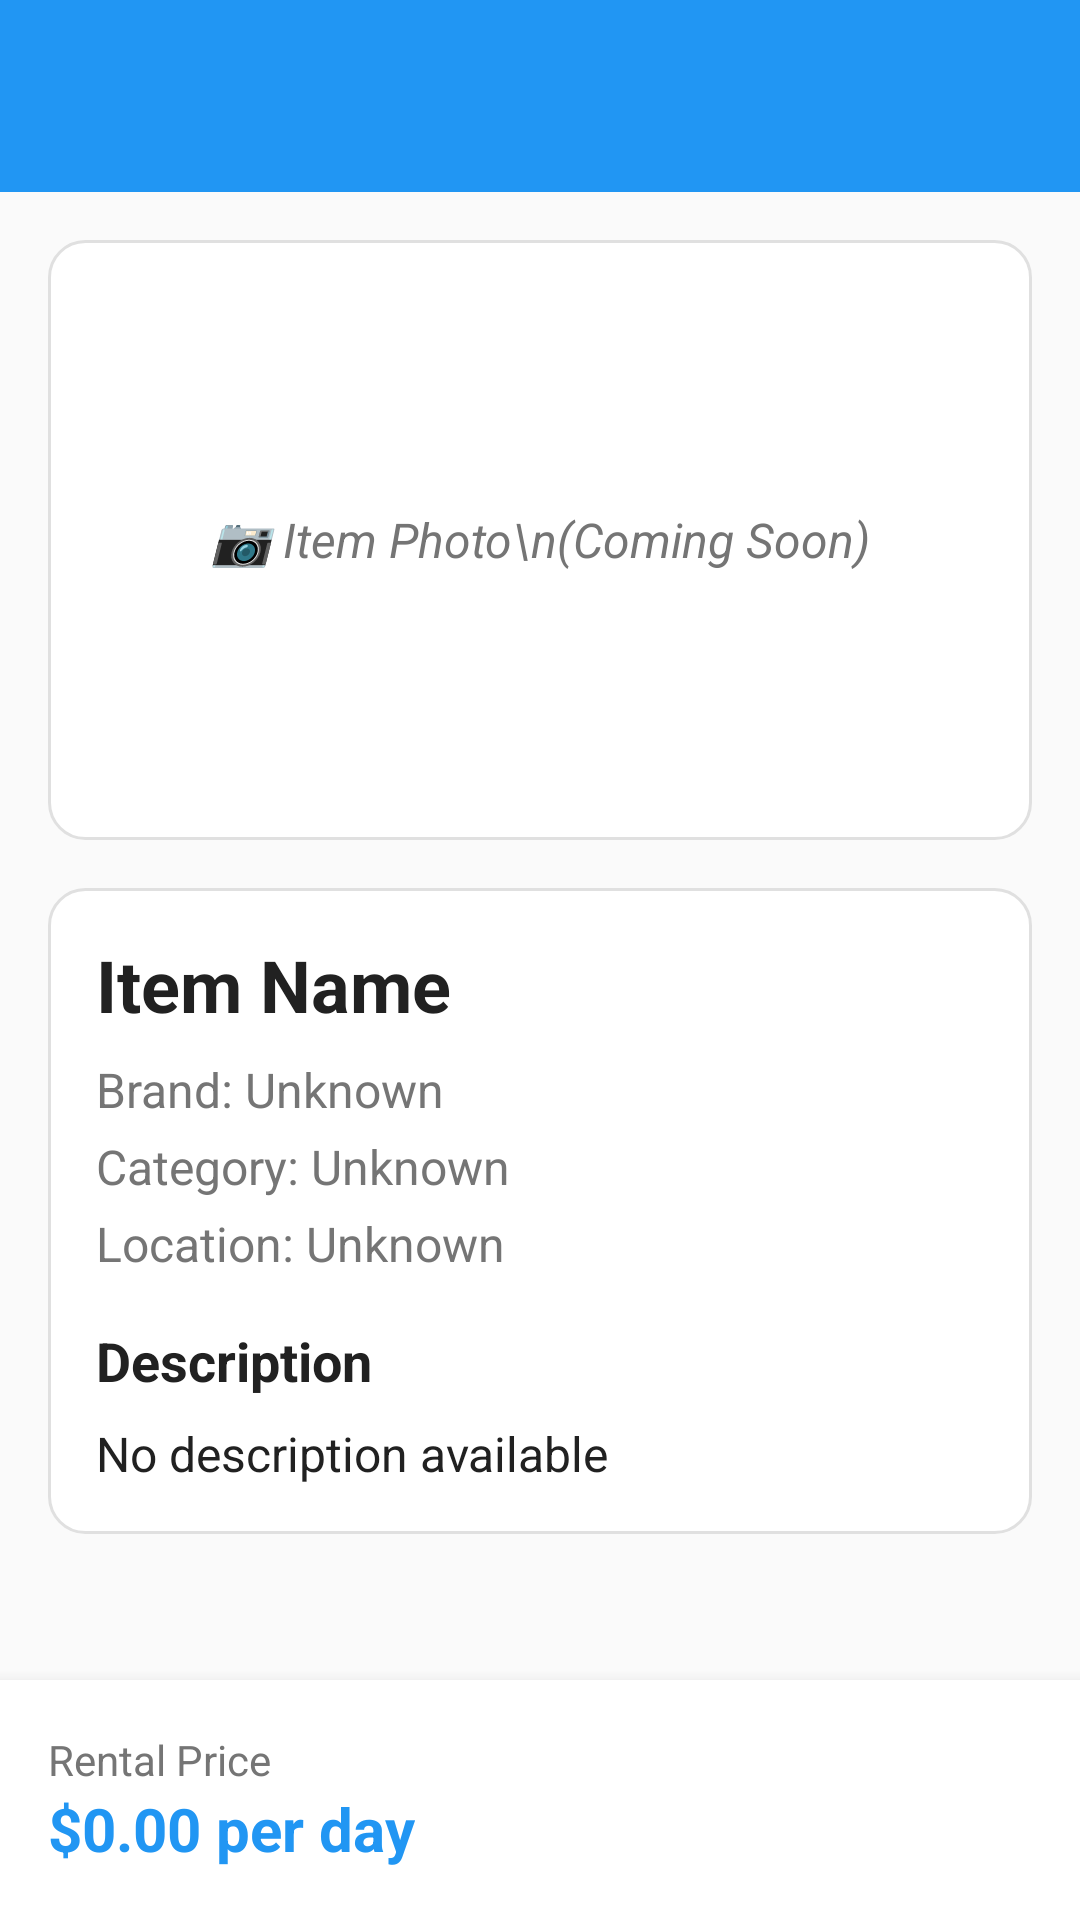

Write the Android layout XML for this screen, with the resource values it uses.
<!-- AndroidManifest.xml: application theme Theme.RentATech -->
<!-- res/layout/activity_item_detail.xml -->
<?xml version="1.0" encoding="utf-8"?>
<LinearLayout xmlns:android="http://schemas.android.com/apk/res/android"
    xmlns:app="http://schemas.android.com/apk/res-auto"
    android:layout_width="match_parent"
    android:layout_height="match_parent"
    android:orientation="vertical"
    android:background="@color/theme_background">

    
    <androidx.appcompat.widget.Toolbar
        android:id="@+id/toolbar"
        android:layout_width="match_parent"
        android:layout_height="?attr/actionBarSize"
        android:background="@color/primary_blue"
        android:theme="@style/ThemeOverlay.AppCompat.Dark.ActionBar"
        app:popupTheme="@style/ThemeOverlay.AppCompat.Light" />

    
    <ScrollView
        android:layout_width="match_parent"
        android:layout_height="0dp"
        android:layout_weight="1"
        android:padding="16dp">

        <LinearLayout
            android:layout_width="match_parent"
            android:layout_height="wrap_content"
            android:orientation="vertical">

            
            <LinearLayout
                android:layout_width="match_parent"
                android:layout_height="200dp"
                android:background="@drawable/rounded_card"
                android:gravity="center"
                android:layout_marginBottom="16dp">

                <TextView
                    android:layout_width="wrap_content"
                    android:layout_height="wrap_content"
                    android:text="📷 Item Photo\n(Coming Soon)"
                    android:textSize="16sp"
                    android:textColor="@color/theme_text_secondary"
                    android:gravity="center"
                    android:textStyle="italic" />

            </LinearLayout>

            
            <LinearLayout
                android:layout_width="match_parent"
                android:layout_height="wrap_content"
                android:orientation="vertical"
                android:background="@drawable/rounded_card"
                android:padding="16dp"
                android:layout_marginBottom="16dp">

                <TextView
                    android:id="@+id/tv_item_name"
                    android:layout_width="wrap_content"
                    android:layout_height="wrap_content"
                    android:text="Item Name"
                    android:textSize="24sp"
                    android:textStyle="bold"
                    android:textColor="@color/theme_text_primary"
                    android:layout_marginBottom="8dp" />

                <TextView
                    android:id="@+id/tv_brand"
                    android:layout_width="wrap_content"
                    android:layout_height="wrap_content"
                    android:text="Brand: Unknown"
                    android:textSize="16sp"
                    android:textColor="@color/theme_text_secondary"
                    android:layout_marginBottom="4dp" />

                <TextView
                    android:id="@+id/tv_category"
                    android:layout_width="wrap_content"
                    android:layout_height="wrap_content"
                    android:text="Category: Unknown"
                    android:textSize="16sp"
                    android:textColor="@color/theme_text_secondary"
                    android:layout_marginBottom="4dp" />

                <TextView
                    android:id="@+id/tv_location"
                    android:layout_width="wrap_content"
                    android:layout_height="wrap_content"
                    android:text="Location: Unknown"
                    android:textSize="16sp"
                    android:textColor="@color/theme_text_secondary"
                    android:layout_marginBottom="16dp" />

                <TextView
                    android:layout_width="wrap_content"
                    android:layout_height="wrap_content"
                    android:text="Description"
                    android:textSize="18sp"
                    android:textStyle="bold"
                    android:textColor="@color/theme_text_primary"
                    android:layout_marginBottom="8dp" />

                <TextView
                    android:id="@+id/tv_description"
                    android:layout_width="wrap_content"
                    android:layout_height="wrap_content"
                    android:text="No description available"
                    android:textSize="16sp"
                    android:textColor="@color/theme_text_primary"
                    android:lineSpacingExtra="4dp" />

            </LinearLayout>

        </LinearLayout>

    </ScrollView>

    
    <LinearLayout
        android:layout_width="match_parent"
        android:layout_height="wrap_content"
        android:orientation="horizontal"
        android:background="@color/theme_card_background"
        android:padding="16dp"
        android:elevation="8dp">

        <LinearLayout
            android:layout_width="0dp"
            android:layout_height="wrap_content"
            android:layout_weight="1"
            android:orientation="vertical"
            android:layout_gravity="center_vertical">

            <TextView
                android:layout_width="wrap_content"
                android:layout_height="wrap_content"
                android:text="Rental Price"
                android:textSize="14sp"
                android:textColor="@color/theme_text_secondary" />

            <TextView
                android:id="@+id/tv_price"
                android:layout_width="wrap_content"
                android:layout_height="wrap_content"
                android:text="$0.00 per day"
                android:textSize="20sp"
                android:textStyle="bold"
                android:textColor="@color/primary_blue" />

        </LinearLayout>

        <Button
            android:id="@+id/btn_rent_now"
            android:layout_width="wrap_content"
            android:layout_height="wrap_content"
            android:text="Rent Now"
            android:textColor="@android:color/white"
            android:background="@drawable/rounded_button_primary"
            android:paddingStart="24dp"
            android:paddingEnd="24dp"
            android:textSize="16sp"
            android:textStyle="bold" />

    </LinearLayout>

</LinearLayout>
<!-- resources referenced by this layout -->
<resources>
  <color name="primary_blue">#2196F3</color>
  <color name="theme_background">@color/background_light</color>
  <color name="theme_card_background">@color/card_background</color>
  <color name="theme_text_primary">@color/text_primary</color>
  <color name="theme_text_secondary">@color/text_secondary</color>
  <!-- drawable rounded_card (drawable) -->
  <?xml version="1.0" encoding="utf-8"?>
  <shape xmlns:android="http://schemas.android.com/apk/res/android">
      <solid android:color="@color/theme_card_background" />
      <corners android:radius="12dp" />
      <stroke 
          android:width="1dp" 
          android:color="@color/theme_border" />
  </shape>
  <style name="Theme.RentATech" parent="Base.Theme.RentATech" />
  <color name="background_light">#FAFAFA</color>
  <color name="card_background">#FFFFFF</color>
  <color name="text_primary">#212121</color>
  <color name="text_secondary">#757575</color>
  <color name="theme_border">#E0E0E0</color>
  <style name="Base.Theme.RentATech" parent="Theme.Material3.DayNight.NoActionBar">
          
          <item name="colorPrimary">@color/primary_blue</item>
          <item name="colorPrimaryVariant">@color/primary_blue_dark</item>
          <item name="colorOnPrimary">@color/white</item>
          <item name="colorSecondary">@color/accent_orange</item>
          <item name="colorSecondaryVariant">@color/accent_green</item>
          <item name="colorOnSecondary">@color/white</item>
          <item name="android:colorBackground">@color/theme_background</item>
          <item name="colorOnBackground">@color/theme_text_primary</item>
          <item name="colorSurface">@color/theme_card_background</item>
          <item name="colorOnSurface">@color/theme_text_primary</item>
          <item name="android:textColorPrimary">@color/theme_text_primary</item>
          <item name="android:textColorSecondary">@color/theme_text_secondary</item>
          
          
          <item name="actionMenuTextColor">@color/theme_text_primary</item>
          <item name="android:actionMenuTextColor">@color/theme_text_primary</item>
      </style>
  <color name="primary_blue_dark">#1976D2</color>
  <color name="white">#FFFFFFFF</color>
  <color name="accent_orange">#FF9800</color>
  <color name="accent_green">#4CAF50</color>
</resources>
